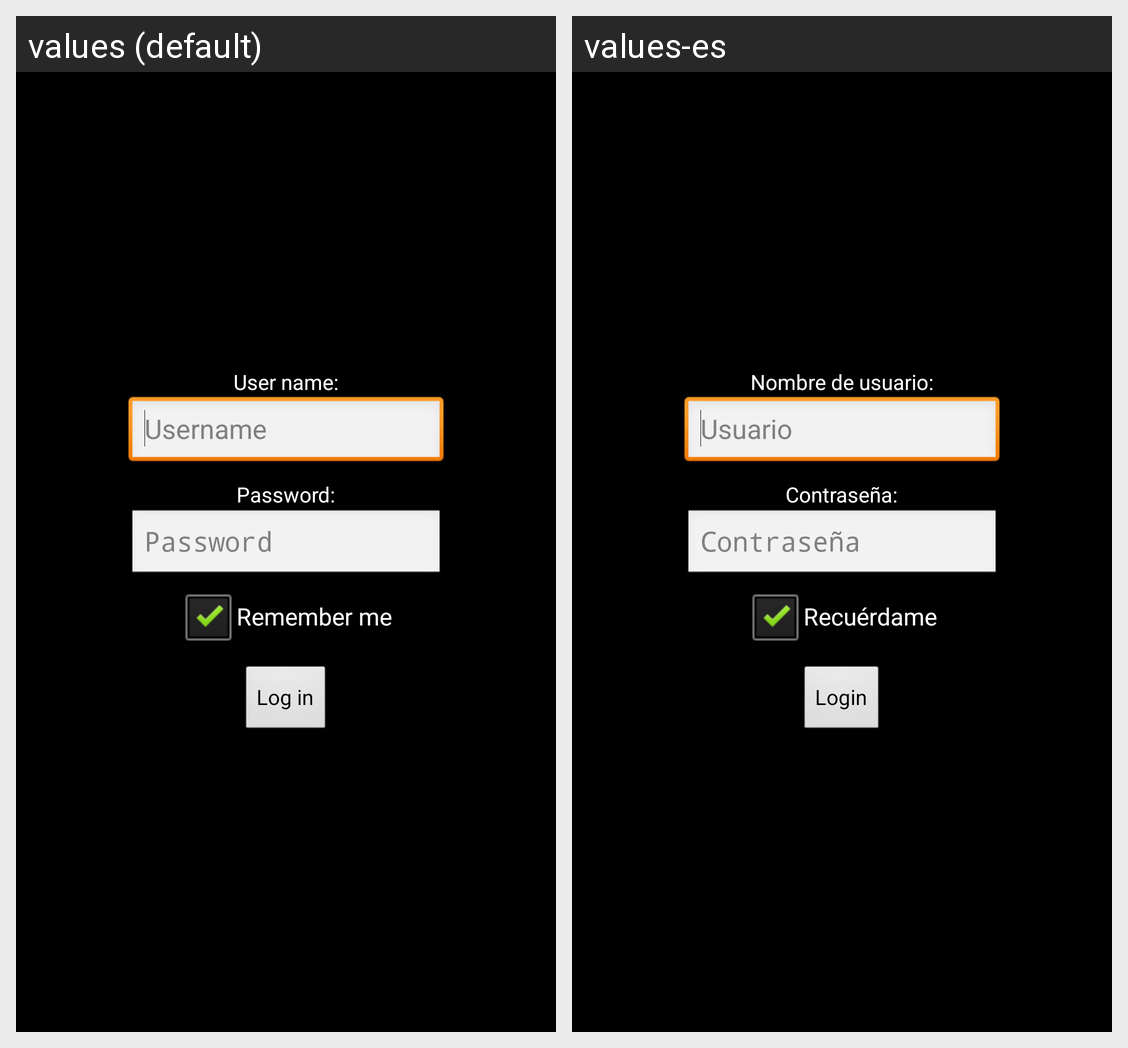

For this localized Android screen grid, give each drawn string resource with its value in every locale shown.
Android screen res/layout/activity_login.xml rendered under 2 locales, left to right: values (default), values-es. Device: Nexus 5 (rendered at 1080×1920; each locale shown at half size, 540×960, under a caption strip naming it); theme android:Theme.Black.
Strings drawn on this screen, with the default value and each locale's value (text and hints the layout hard-codes, and strings that could not be matched under every locale, appear in the picture but are not listed):

usernameTitle
  values: User name:
  values-es: Nombre de usuario:

usernameHint
  values: Username
  values-es: Usuario

passwordTitle
  values: Password:
  values-es: Contraseña:

passwordHint
  values: Password
  values-es: Contraseña

remembermeTitle
  values: Remember me
  values-es: Recuérdame

loginBtn
  values: Log in
  values-es: Login
